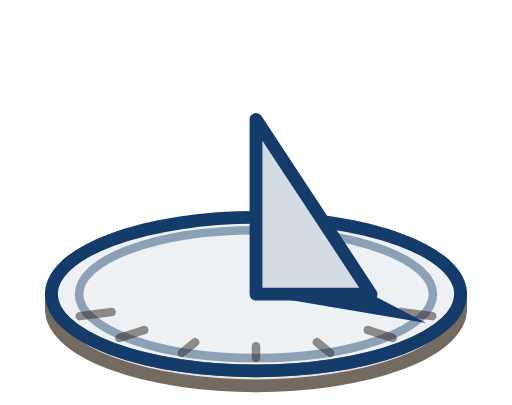
t = 0.00 s
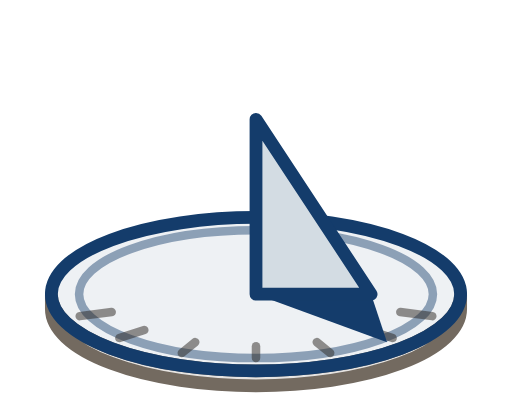
t = 1.72 s
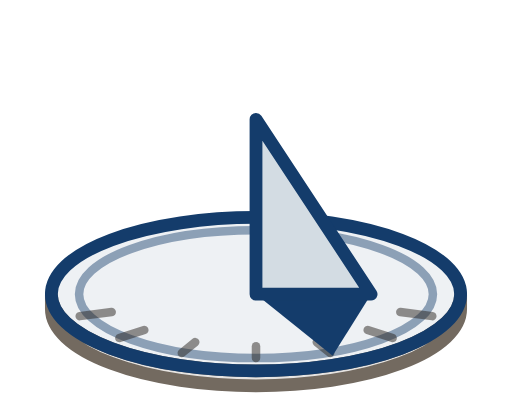
t = 3.44 s
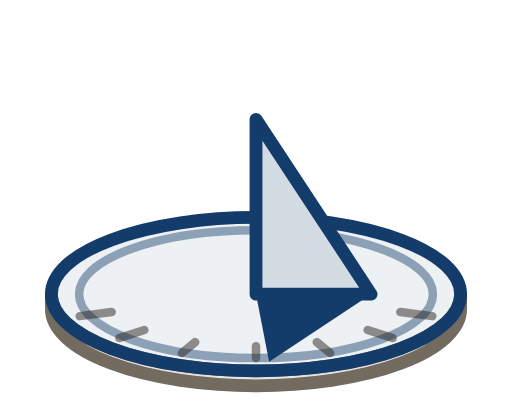
t = 5.16 s
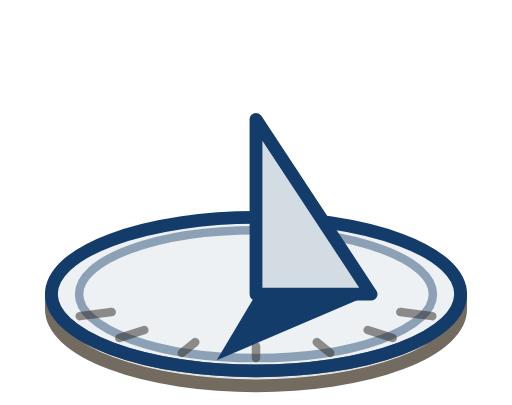
t = 6.53 s
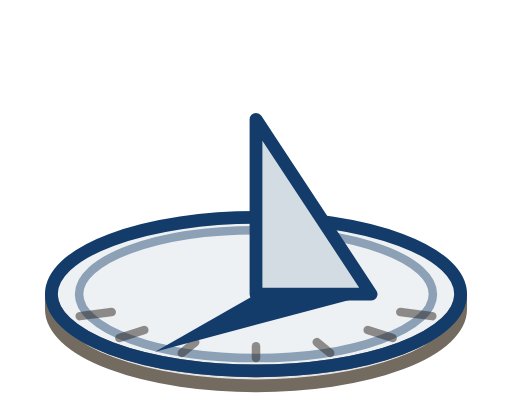
t = 8.25 s

The animated SVG that drew these frames (rendered in a browser with its animation timeline set to each time). Animation: 1 SMIL element (animate=1); frames cover the first 8.25 s, repeats indefinitely.

<svg width="240" height="190" viewBox="0 0 240 190" xmlns="http://www.w3.org/2000/svg">
<path d="M24 138 A96 36 0 0 0 216 138 L216 145 A96 36 0 0 1 24 145 Z" fill="#736A60" fill-opacity="0.18" stroke="#736A60" stroke-width="6" stroke-linejoin="round"/>
<ellipse cx="120" cy="138" rx="96" ry="36" fill="#143C6B" fill-opacity="0.07" stroke="#143C6B" stroke-width="6"/>
<ellipse cx="120" cy="138" rx="83" ry="30" fill="none" stroke="#143C6B" stroke-opacity="0.45" stroke-width="4"/>
<g stroke="#2A2520" stroke-opacity="0.5" stroke-width="4" stroke-linecap="round">
  <line x1="202.7" y1="148.3" x2="187.7" y2="146.4"/>
  <line x1="184.1" y1="158.6" x2="172.4" y2="154.8"/>
  <line x1="154.8" y1="165.6" x2="148.5" y2="160.5"/>
  <line x1="120" y1="168" x2="120" y2="162.5"/>
  <line x1="85.2" y1="165.6" x2="91.5" y2="160.5"/>
  <line x1="55.9" y1="158.6" x2="67.6" y2="154.8"/>
  <line x1="37.3" y1="148.3" x2="52.3" y2="146.4"/>
</g>
<path d="M120 138 L174 138 L199.8 151.5 Z" fill="#143C6B">
  <animate attributeName="d" values="M120 138 L174 138 L199.8 151.5 Z;M120 138 L174 138 L186.2 159.1 Z;M120 138 L174 138 L167.3 165.0 Z;M120 138 L174 138 L144.6 168.7 Z;M120 138 L174 138 L120.0 170.0 Z;M120 138 L174 138 L95.4 168.7 Z;M120 138 L174 138 L72.7 165.0 Z;M120 138 L174 138 L53.8 159.1 Z;M120 138 L174 138 L40.2 151.5 Z" dur="11s" repeatCount="indefinite"/>
</path>
<path d="M120 138 L120 56 L174 138 Z" fill="#D3DCE3" stroke="#143C6B" stroke-width="6" stroke-linejoin="round"/>
</svg>
